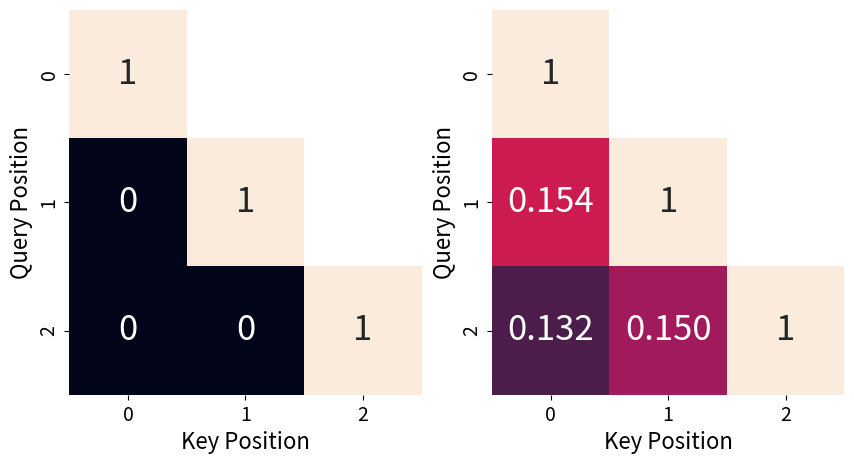

Recreate this plot in Python. (Note: this script raises an exception after producing the figure.)
import seaborn as sns
import numpy as np
import matplotlib.pyplot as plt

plt.rcParams["axes.titlesize"] = 20
plt.rcParams["axes.labelsize"] = 16
plt.rcParams["xtick.labelsize"] = 14
plt.rcParams["ytick.labelsize"] = 14


orig = [[1, np.nan, np.nan], [0.0, 1, np.nan], [0.0, 0.0, 1]]
res = [[1, np.nan, np.nan], [0.5, 1, np.nan], [0.2, 0.4, 1]]

plt.figure(figsize=(10, 5))
plt.subplot(1, 2, 1)
sns.heatmap(
    orig,
    annot=True,
    cmap="rocket",
    vmin=0.0,
    vmax=1,
    annot_kws={"fontsize": 25},
    cbar=False,
)
plt.xlabel("Key Position")
plt.ylabel("Query Position")

res_annot = [["1", "None", "None"], ["0.154", "1", "None"], ["0.132", "0.150", "1"]]

plt.subplot(1, 2, 2)
sns.heatmap(
    res,
    annot=res_annot,
    cmap="rocket",
    vmin=0.0,
    vmax=1,
    annot_kws={"fontsize": 25},
    cbar=False,
    fmt="",
)
plt.xlabel("Key Position")
plt.ylabel("Query Position")

plt.savefig("../figures/_math.pdf", transparent=True)